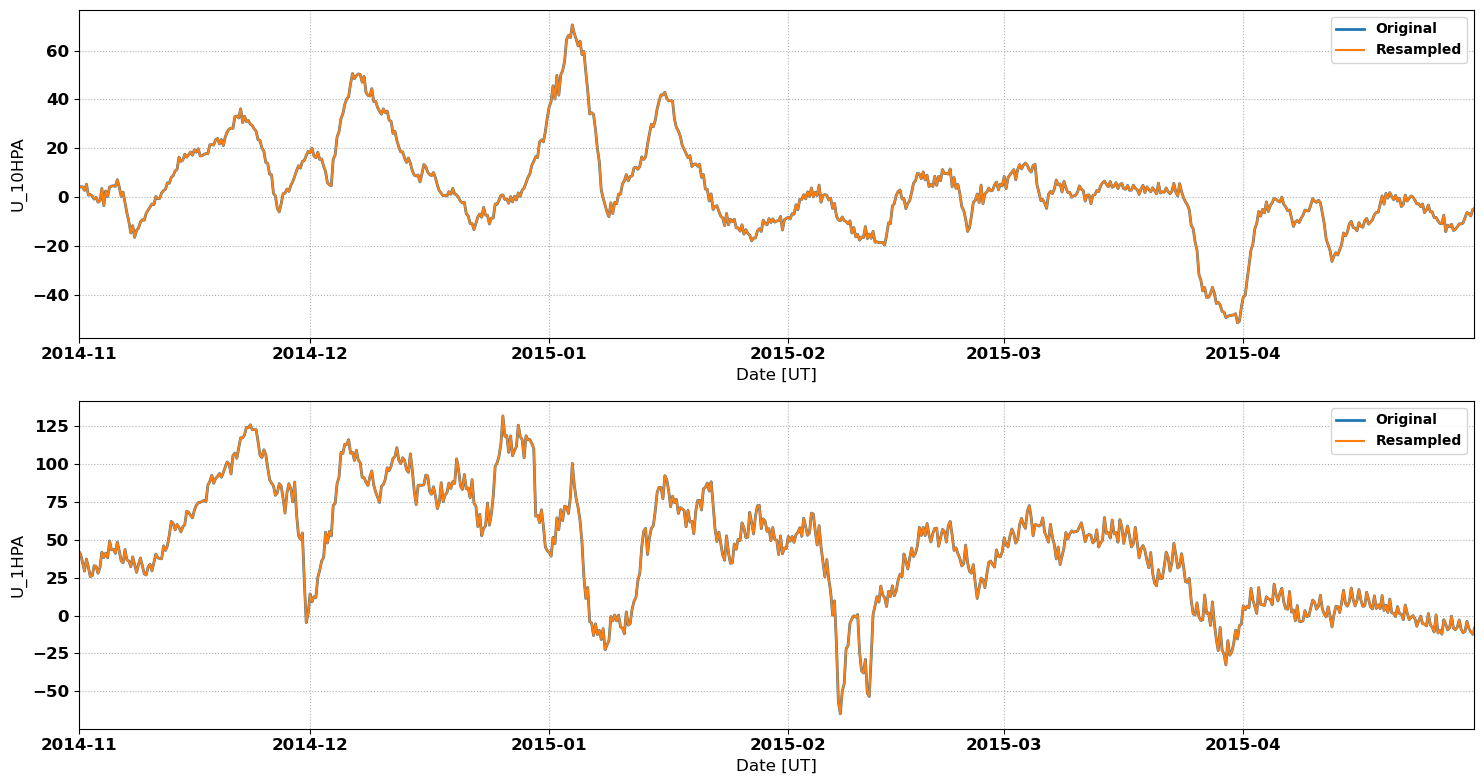

Data behind this chart, as committed beside it:
# MERRA2 Outputs for Comparison with Sup…
# MERRA2 Run V. Lynn Harvey
# Data re-processed by Nathaniel Frissel…, nathaniel.frissell@scranton.edu
#
# radar: fhw
# lat: 43.3
# lon: -102.7
# season: 20141101_20150501
#
datetime_ut, U_10HPA, U_1HPA
2014-11-01 00:00:00, 3.923, 42.52
2014-11-01 02:00:00, 4.018, 41.85
2014-11-01 04:00:00, 4.113, 41.19
2014-11-01 06:00:00, 4.208, 40.53
2014-11-01 08:00:00, 4.192, 38.63
2014-11-01 10:00:00, 4.176, 36.73
2014-11-01 12:00:00, 4.159, 34.83
2014-11-01 14:00:00, 3.68, 33.02
2014-11-01 16:00:00, 3.2, 31.21
2014-11-01 18:00:00, 2.721, 29.4
2014-11-01 20:00:00, 3.574, 32.05
2014-11-01 22:00:00, 4.427, 34.69
2014-11-02 00:00:00, 5.28, 37.34
2014-11-02 02:00:00, 3.791, 35.54
2014-11-02 04:00:00, 2.302, 33.74
2014-11-02 06:00:00, 0.8131, 31.94
2014-11-02 08:00:00, 0.8914, 29.89
2014-11-02 10:00:00, 0.9697, 27.83
2014-11-02 12:00:00, 1.048, 25.78
2014-11-02 14:00:00, 0.8408, 25.98
2014-11-02 16:00:00, 0.6337, 26.18
2014-11-02 18:00:00, 0.4266, 26.37
2014-11-02 20:00:00, 0.002728, 28.58
2014-11-02 22:00:00, -0.4211, 30.78
2014-11-03 00:00:00, -0.845, 32.98
2014-11-03 02:00:00, -0.605, 32.81
2014-11-03 04:00:00, -0.365, 32.64
2014-11-03 06:00:00, -0.125, 32.46
2014-11-03 08:00:00, -0.7827, 30.98
2014-11-03 10:00:00, -1.44, 29.49
2014-11-03 12:00:00, -2.098, 28
2014-11-03 14:00:00, -1.93, 29.24
2014-11-03 16:00:00, -1.762, 30.47
2014-11-03 18:00:00, -1.594, 31.7
2014-11-03 20:00:00, 0.1081, 35.11
2014-11-03 22:00:00, 1.81, 38.53
2014-11-04 00:00:00, 3.512, 41.94
2014-11-04 02:00:00, 1.166, 40.72
2014-11-04 04:00:00, -1.18, 39.5
2014-11-04 06:00:00, -3.526, 38.29
2014-11-04 08:00:00, -1.516, 39.3
2014-11-04 10:00:00, 0.4933, 40.3
2014-11-04 12:00:00, 2.503, 41.31
2014-11-04 14:00:00, 1.756, 40.26
2014-11-04 16:00:00, 1.01, 39.21
2014-11-04 18:00:00, 0.2639, 38.16
2014-11-04 20:00:00, 1.547, 41.88
2014-11-04 22:00:00, 2.83, 45.61
2014-11-05 00:00:00, 4.114, 49.33
2014-11-05 02:00:00, 4.233, 47.37
2014-11-05 04:00:00, 4.352, 45.41
... 2,121 more rows
